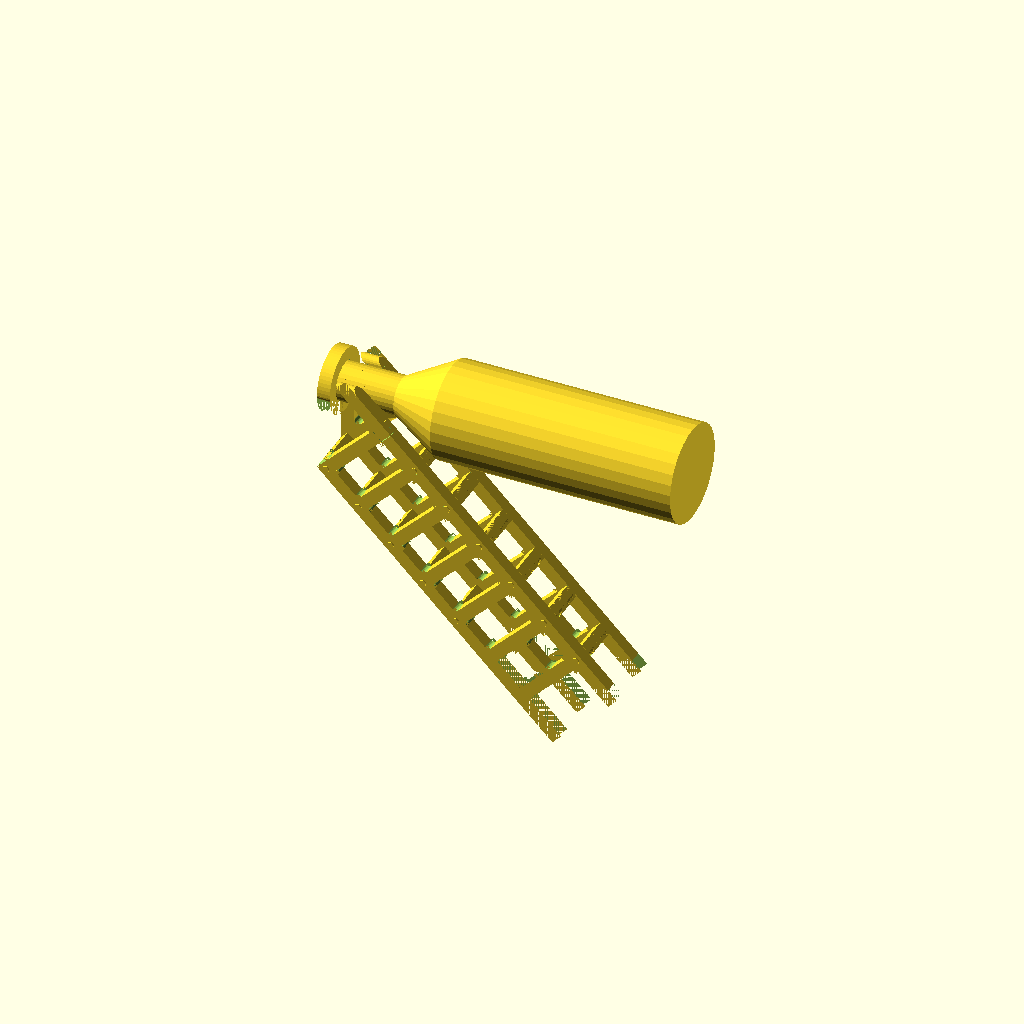
Cell 1: the model at its default parameters.
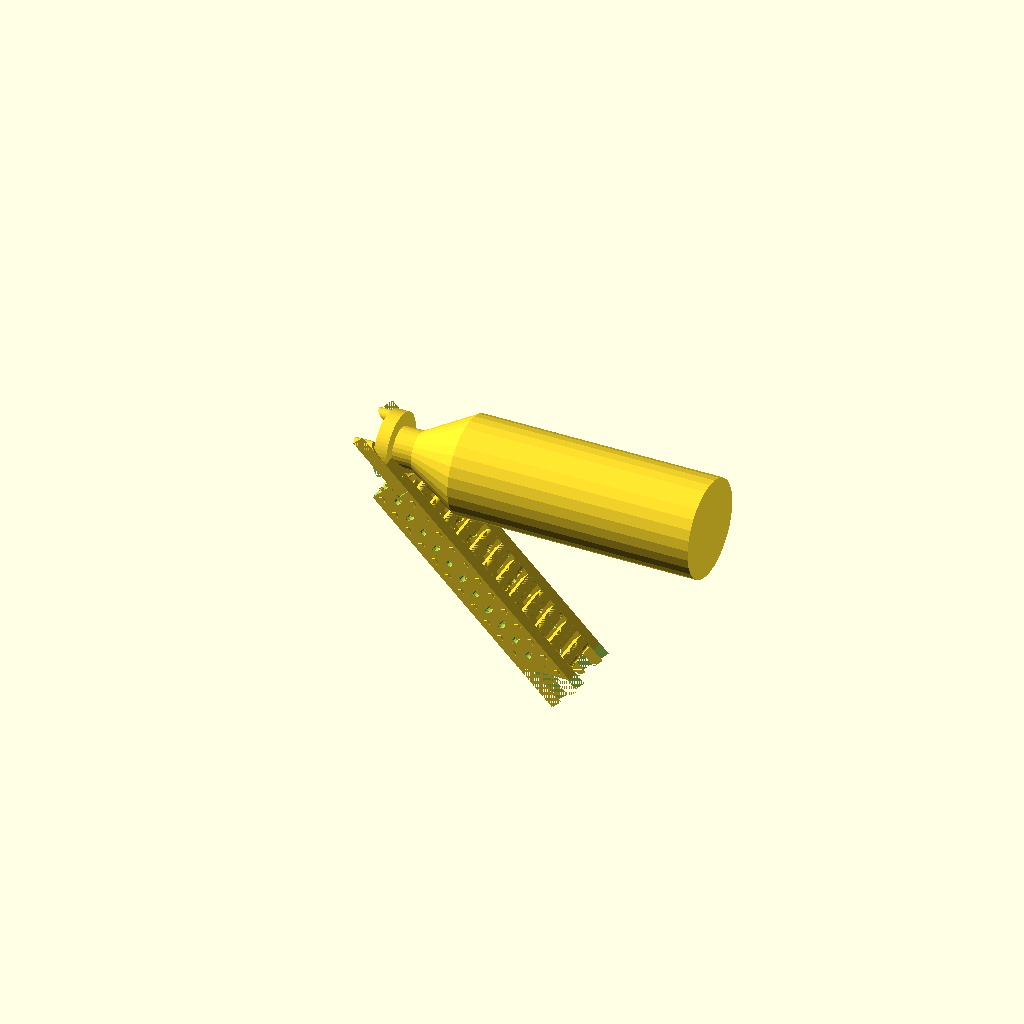
Cell 2 — neckLength set to 25, the other parameters unchanged.
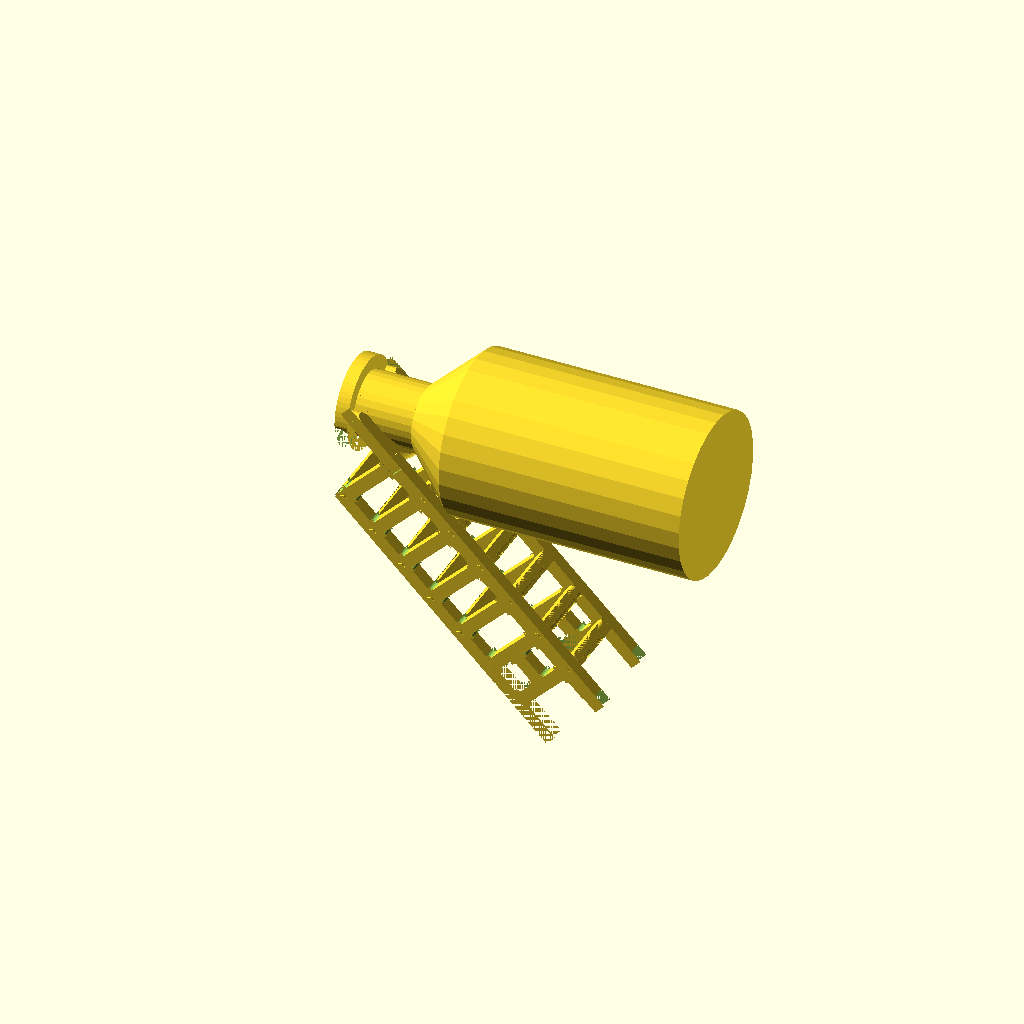
Cell 3 — neckDiameter set to 50, the other parameters unchanged.
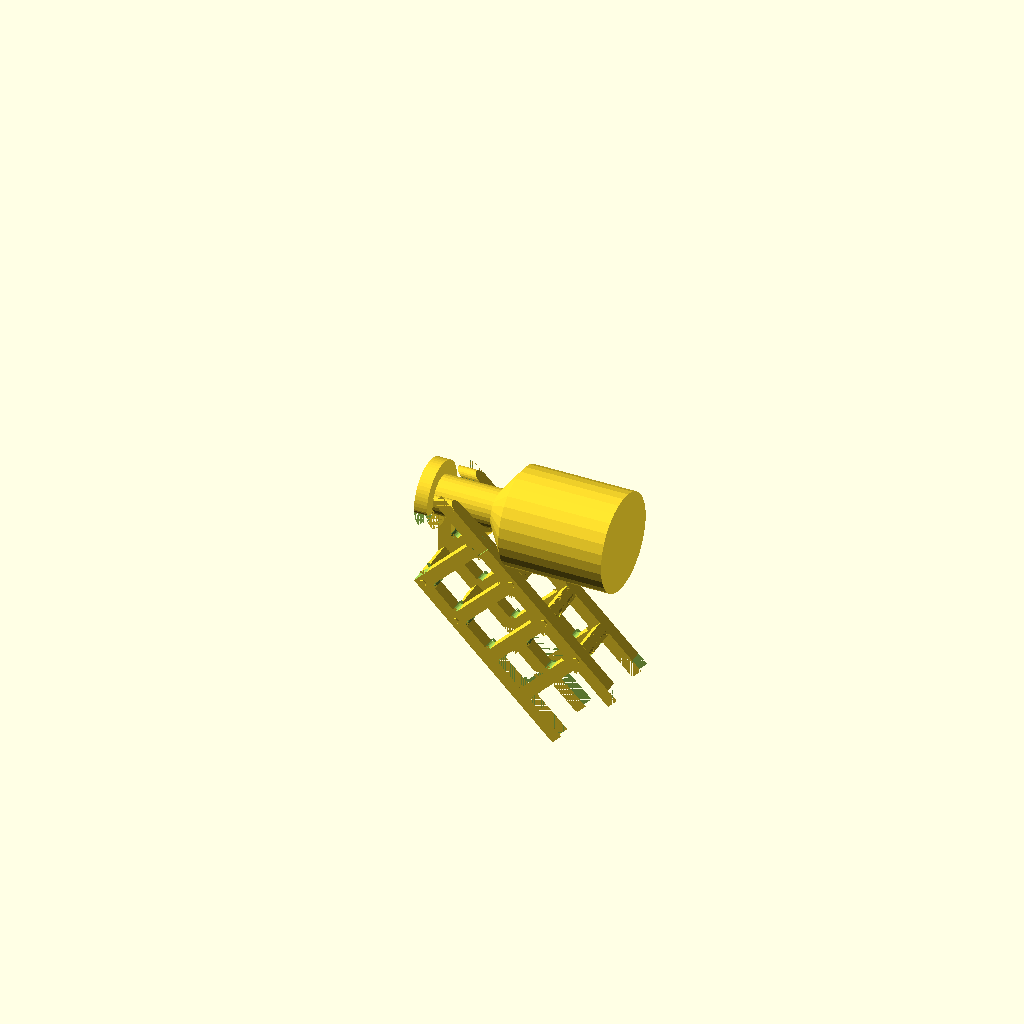
Cell 4: centerOfGravity = 50 (everything else at default).
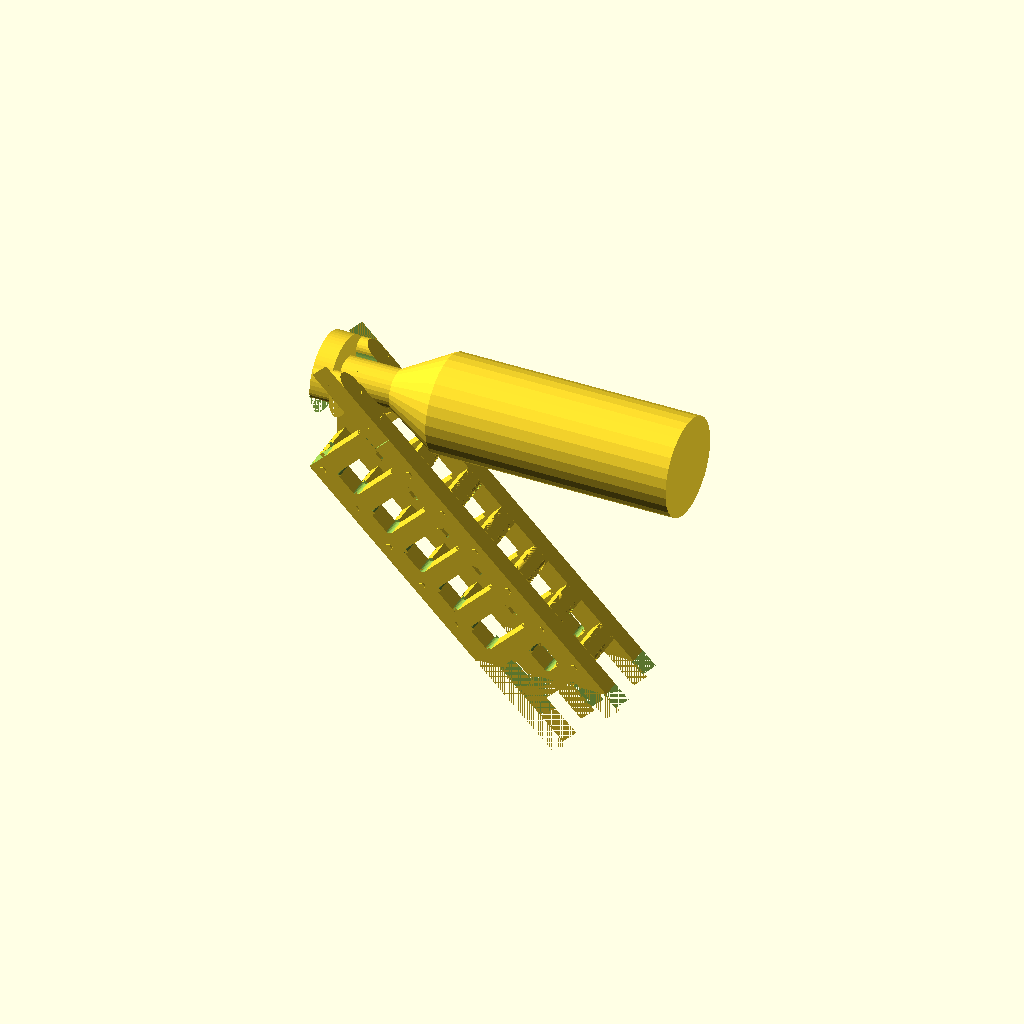
Cell 5: the same model with barDimension = 15.
All cells are drawn from one camera (rotation 55°, 0°, 25°, orthographic, colour scheme Cornfield), so only the parameter changes between them.
OpenSCAD source file inputs/thingiverse/files/thing-3028427/files/may-les-forts.scad:
// "May Les Forts be with you" provided by Stellar Innovation
// http://www.thingiverse.com/stellarinnovation/about
// under Creative Commons License, Attribution (BY)

// select part to print
partToPrint = 0; // [0:show assembled, 1:first side part, 2: second side part, 3: crossbar, 4: hook part, 5: rest part]

// split big parts in half?
printSplitPart = 0; // [0: dont split, 1: first half, 2: second half]

// show with bottle
withBottle = "yes"; // [yes, no]

// length of neck (affects width of side parts)
neckLength = 55;  // [25:75]

// diameter of neck (size of holes)
neckDiameter = 30; // [25:50]

// distance from start of neck to center of gravity
centerOfGravity = 117; // [50:150]

// width and depth of the connecting bars
barDimension = 10;  // [5:15]

// how round to make the corners
cornerRadius = 3; // [0:0.5:5] 

// size of the hex bolts
boltFlat2Flat = 5; // [2.5:0.5:8]

clearance = 1*0.3;
tightFit = 1*0.2;

neckHoleDiameter = neckDiameter + 2*clearance;
neckRestDiameter = neckHoleDiameter + 2*barDimension;
neckRestScaleY = (neckHoleDiameter*sqrt(2) + 2*barDimension)/neckRestDiameter;

// distance from center of neck to neck-rest connectors
neckRestConnectorDistance = neckRestScaleY*sqrt(barDimension*(barDimension+neckHoleDiameter));  

// width of a horizontal cross section
sectionWidth = neckLength + sqrt(0.5)*(neckRestConnectorDistance - barDimension) - 0.5*neckHoleDiameter;

// length the longer side: ground to pivot point such that center of gravity is center of base
longSide = sectionWidth + sqrt(2)*centerOfGravity;

// Round to number of stories
barPitch = sqrt(0.5)*sectionWidth;
numStories = max(1, round((longSide - neckRestConnectorDistance + barDimension)/barPitch));

if (partToPrint==1 || partToPrint==2) {
  rotate(45)
    if (printSplitPart==0)
      SidePart(numStories=numStories, withFundament=true, topPart=true, withHookConnector=(partToPrint==1));
    else if (printSplitPart==1)
      rotate([180,0,90])
        SidePart(numStories=ceil(numStories/2), withFundament=true, topPart=false, withHookConnector=false);
    else
      SidePart(numStories=floor(numStories/2), withFundament=false, topPart=true, withHookConnector=(partToPrint==1));
}
else if (partToPrint==3) {
  CrossbarPart();
}
else if (partToPrint==4) {
    NeckHookPart();
}
else if (partToPrint==5) {
  NeckRestPart();
}
else {
  // Show whole structure assembled
  depth=neckRestDiameter;
  width = sqrt(2)*sectionWidth;
  height = numStories*barPitch;

  if (withBottle=="yes") {    
    dxz = sqrt(0.5)*((numStories+1)*barPitch - barDimension + neckRestConnectorDistance);
    translate([sectionWidth+0.5*neckDiameter-dxz, 0, dxz])
      Bottle();
  }
  
  translate([0, 0.5*depth])
    rotate([90, 0])
      rotate(45) {
        // First side part
        SidePart(numStories=numStories, withFundament=true, topPart=true, withHookConnector=true);
          
        // Rest part
        x0 = sqrt(0.5)*sectionWidth;
        y0 = numStories*barPitch + tightFit + neckRestConnectorDistance;
        z0 = 0.5*depth;
        translate([x0, y0, z0])
          rotate([0, 90])
            NeckRestPart();
      }
        
  // Second side part
  translate([0, -0.5*depth + barDimension])
    rotate([90, 0])
      rotate(45)
       SidePart(numStories=numStories, withFundament=true, topPart=true, withHookConnector=false);

  // Crossbars
  dz = sqrt(0.5)*barPitch;
  for (s = [1:numStories], k=[-1,+1]) 
    if (s!=1 || k!=-1) {
        x0 = (k==1)? sectionWidth : -0.5*sectionWidth + sqrt(0.5)*barDimension;
        z0 = (k==1)? -sqrt(0.5)*barDimension :  -0.5*sectionWidth;
        a = (k==+1)? 45 : -135;

        x = x0 - s*dz;
        z = z0 + s*dz;
        
      translate([x0 - s*dz, 0, z0 + s*dz])
        rotate([0, a])   
          translate([0,0,-0.5*boltFlat2Flat+tightFit])
            CrossbarPart();
    }
    
  // The hook
  x0 = -sectionWidth+barDimension-(numStories-1)*dz;
  z0 = (numStories+1)*dz + sqrt(0.5)*(neckRestConnectorDistance - barDimension);
  translate([x0, 0, z0])  
  rotate([90, 0, -90])
    NeckHookPart();
}


module Bottle() {
  diameter = 2.5*neckDiameter;
  shoulder = centerOfGravity/3;
  body = 1.6*centerOfGravity;
    
  rotate([0, -90]) {
    cylinder(d=neckDiameter, h=neckLength);
    translate([0,0,-shoulder])
      cylinder(d1=diameter, d2=neckDiameter, h=shoulder);
    translate([0,0,-shoulder-body])
      cylinder(d=diameter, body);
  }
}

module CrossbarPart() {
  flat2flat = boltFlat2Flat-tightFit;
  boltDiameter = flat2flat*2/sqrt(3);
  boltLength =  neckRestDiameter + 2; 
  barLength = neckRestDiameter - 2*(barDimension + tightFit);
  barThickness = 0.5*flat2flat + 0.5*barDimension;
  
  translate([0,0,0.5*flat2flat]) 
    rotate([90, 0])
      cylinder(d=boltDiameter, h=boltLength, center=true, $fn=6);
    
  translate([-0.5*barDimension, -0.5*barLength]) {
    difference() {
      cube([barDimension, barLength, barThickness]);
 
      // Fillets
      for (x=[0, barDimension-cornerRadius])
        translate([x, 0, barThickness-cornerRadius])
          cube([cornerRadius, barLength, cornerRadius]);  
    }
    
    intersection() {
      cube([barDimension, barLength, barThickness]);
        
      for (x=[cornerRadius, barDimension-cornerRadius])
        translate([x, 0, barThickness-cornerRadius])
          rotate([-90, 0])
            cylinder(r=cornerRadius, h=barLength, $fn=24);
    }
  }
}

module SidePart(numStories, withFundament=false, topPart=false, withHookConnector=false) {
  width = sqrt(2)*sectionWidth;
  height = numStories*barPitch;
  x0 = 0.5*width;
  x1 = x0 - 0.5*barDimension;
  x2 = x0 - barDimension;
  t = tightFit;

  difference() {
    union() {
      extraStory = (withFundament)? 1 : 0; 
      translate([0, -extraStory*barPitch])
        BasicSide(numStories + extraStory, withHookConnector && topPart);
        
        // extra pillar at fundament
        if (withFundament) {
          h = barPitch - barDimension;
          translate([+0.5*barDimension, 0.5*h])
            rotate(90)
              Crossbar(h);
        }
    }
    
    // connectors at top of part
    for (x=[-x0, x2-t])
      if (!topPart || x!=-x0) {
        z = (topPart)? 0.5*barDimension - t : -0.5*barDimension + t;
        translate([x, height - barDimension - t, z])
          cube([barDimension+t, barDimension+t, barDimension]);
      }
      
    // connectors of bottom of split part
    if (!withFundament)
      translate([-0.5*width, -barDimension, 0.5*barDimension - t])
        cube([width, barDimension+t, barDimension]);
    
    // Hex connectors
    boltDiameter = (boltFlat2Flat+tightFit)*2/sqrt(3);
    for (s=[0:numStories]) {
      for (x=[-x1, +x1])
        if ((s!=0 || !withFundament || x!=-x1)
           && (!withFundament || s>1 || x!=-x1) 
           && (s!=numStories || !topPart || x==-x1))
          translate([x, s*barPitch-0.5*barDimension])
            rotate(30)
              cylinder(d=boltDiameter, h=barDimension, $fn=6);
    }
    
    // Fundament at 45 degrees
    if (withFundament) {
      eps = 0.01;
      w = 2*sectionWidth + 1.5*barDimension;
      h = 1.5*barPitch + 1.5*barDimension;
      rotate(-45)
        translate([-0.5*w, -h])
          cube([w, h+eps, barDimension]);
    }
    
    // leftmost top corner when there is no hook connector
    if (topPart && !withHookConnector) {
      translate([-x0, height]) {
        // remove cross-bar fillet
        cube([barDimension+cornerRadius, cornerRadius, barDimension]);
          
        // Round corner
        difference() {
          translate([0, -cornerRadius])
            cube([cornerRadius, cornerRadius, barDimension]);
          translate([cornerRadius, -cornerRadius])
            cylinder(r=cornerRadius, h=barDimension, $fn=24);
        }
      }
    }
  }
}


module BasicSide(numStories, withHookConnector) {
  width = sqrt(2)*sectionWidth;
  height = numStories*barPitch;
  x0 = 0.5*width;
  x1 = x0 - 0.5*barDimension;
  x2 = x0 - barDimension;
  t = tightFit;
    
  difference() {
    union() {
      // Pillars
      extraHeight = barDimension - t;
      for (x=[-x0, x0-barDimension])
        translate([x, -extraHeight])
          cube([barDimension, numStories*barPitch + extraHeight, barDimension]);
  
      for (s=[1:numStories])
        translate([0, s*barPitch - barDimension])
          Crossbar(width=2*x2);   
    }
    
    
    // Make space for fillet
    if (withHookConnector)
      translate([-x0, height-cornerRadius])
        cube([cornerRadius, cornerRadius, barDimension]);
        
    // cut off a tiny bit of the pointy corner
    for (x=[-x0, x2-t])
      translate([x-cornerRadius, height + 0.6*cornerRadius])
        cube([barDimension+2*cornerRadius, cornerRadius, barDimension]);
  }
    
  if (withHookConnector) {
    // Attachment with fillets
    translate([-x0, height])
      HookConnector();       
  }
}

module HookConnector() {
  y1 = cornerRadius*sin(22.5);
  x2a = sqrt(2)*barDimension;
  x2b = cornerRadius/tan(22.5);
  x2 = x2a + x2b;
  y2 = -barDimension;
  y3 = sqrt(0.5)*x2b;
  x3 = x2a + y3;    
  c = 0.5*barDimension;
  t = 0.5*tightFit;
  length = sectionWidth - sqrt(0.5)*barDimension - t;
    
  difference() {
    union() {
      // the arm
      rotate(-45)
        translate([0, y1])
          difference() {
            cube([barDimension, length-y1, barDimension]);
             
            y4 = length-y1-3*c;
            translate([c-t, y4])
              cube([c+t,3*c+t, barDimension]);
            translate([0, y4+c, c-t])
              cube([barDimension,c+2*t, barDimension]);
          }
      // Special polygon for fillets
      linear_extrude(height=barDimension)
        polygon([[0,-y1], [0,y2], [x2,y2], [x2,cornerRadius], [x3,y3], [cornerRadius, -y1]]);
    }
    
    // inner corner
    translate([x2, cornerRadius])
      cylinder(r=cornerRadius, h=barDimension, $fn=24);
  }
  
  // outer corner
  translate([cornerRadius, -y1])
    cylinder(r=cornerRadius, h=barDimension, $fn=24);
}

module Crossbar(width) {
  x1 = 0.5*width;
  eps = 0.01;
  translate([-x1-eps, 0])    
    cube([width+2*eps, barDimension, barDimension]);
  translate([-x1, barDimension])    Fillet();
  translate([-x1, 0]) mirror([0,1,0]) Fillet();
  translate([x1, 0]) rotate(180)     Fillet();
  translate([x1, barDimension]) mirror([1,0,0]) Fillet();
}

module Fillet() {
  eps = 0.01;
    
  difference() {
    translate([-eps, -eps])
      cube([cornerRadius+eps, cornerRadius+eps, barDimension]);
    translate([cornerRadius, cornerRadius])
      cylinder(r=cornerRadius, h=barDimension, $fn=24);
  }
}

module NeckHookPart() {
  d1 = neckHoleDiameter;
  d2 = neckRestDiameter;
  r2 = 0.5*d2;

  // Hook
  difference() {
    cylinder(d=d2, h=barDimension, $fn=60);
      
    cylinder(d=d1, h=barDimension, $fn=60);
    translate([-r2, -r2])
      cube([d2, r2, barDimension]);
  }
 
  // rounded end 
  x1 = r2 - 0.5*barDimension; 
  translate([x1, 0])
    cylinder(d=barDimension, h=barDimension, $fn=24);
  
  // shaft with connector
  c = 0.5*barDimension;
  t = 0.5*tightFit;
  y2 = neckRestConnectorDistance*sqrt(0.5) + 3*c - t;
  translate([-r2, -y2])
    difference() {
      cube([barDimension, y2, barDimension]);
     
      translate([0, 0, c-t]) {
        cube([c+t, 3*c+t, barDimension]);
        cube([barDimension, c+t, barDimension]);
      }
      translate([0, 2*c-t, c-t])
        cube([barDimension, c+t, barDimension]);
    }
}

// Top of part at z=0, Center of neck is at origin with direction (0,+1,-1)
module NeckRestPart() {
  difference() {
    BasicNeckRest();
    
    // 45-degere hole at the center
    rotate([45, 0])
      cylinder(d = neckHoleDiameter, h=6*barDimension, center=true, $fn=60);
      
  }
}

// Neck rest w/o the hole 
module BasicNeckRest() {
  d1 = neckHoleDiameter;
  d2 = neckRestDiameter;
  scale_y = neckRestScaleY;
  
  
  difference() {
    translate([0, 0, -barDimension])
      union() {
        // Main cylinder
        scale([1, scale_y])
          cylinder(d = d2, h=barDimension, $fn=60);
          
        // Straight sides
        t = 0.5*tightFit;
        x0 = 0.5*d2;
        y0 = -neckRestConnectorDistance+t;
        translate([-x0, y0])
          cube([d2, neckRestConnectorDistance + 1.5*barDimension, barDimension]);
              
        w = 0.5*barDimension - t;
        for (x=[-x0, x0-barDimension])
          translate([x, y0-barDimension])
            cube([w, barDimension, barDimension]);
      }
      
    // Remove roughly half of cylinder
    rotate([45, 0])
      translate([-0.5*d2, 0, -d2-barDimension])
        cube([d2, d2, d2+barDimension]);
  }
    
  // rounded ends
  d3 = 0.5*(d2 - d1);
  x3 = 0.25*(d1+d2);
  y3 = 0.5*barDimension;
  intersection() {
    for (x=[-x3, +x3])
      translate([x, 0])
        rotate([45, 0])
          cylinder(d=d3, h=3*barDimension + d3, center=true, $fn=24);  
    
    translate([-0.5*d2, 0, -barDimension])
      cube([d2, d2, barDimension]);
  }
}
Customizer parameters (derived from the source; name, type, default, range or options):
partToPrint: number, default 0, options 0, 1, 2, 3, 4, 5
printSplitPart: number, default 0, options 0, 1, 2
withBottle: string, default "yes", options "yes", "no"
neckLength: number, default 55, range 25 to 75
neckDiameter: number, default 30, range 25 to 50
centerOfGravity: number, default 117, range 50 to 150
barDimension: number, default 10, range 5 to 15
cornerRadius: number, default 3, range 0 to 5, step 0.5
boltFlat2Flat: number, default 5, range 2.5 to 8, step 0.5
